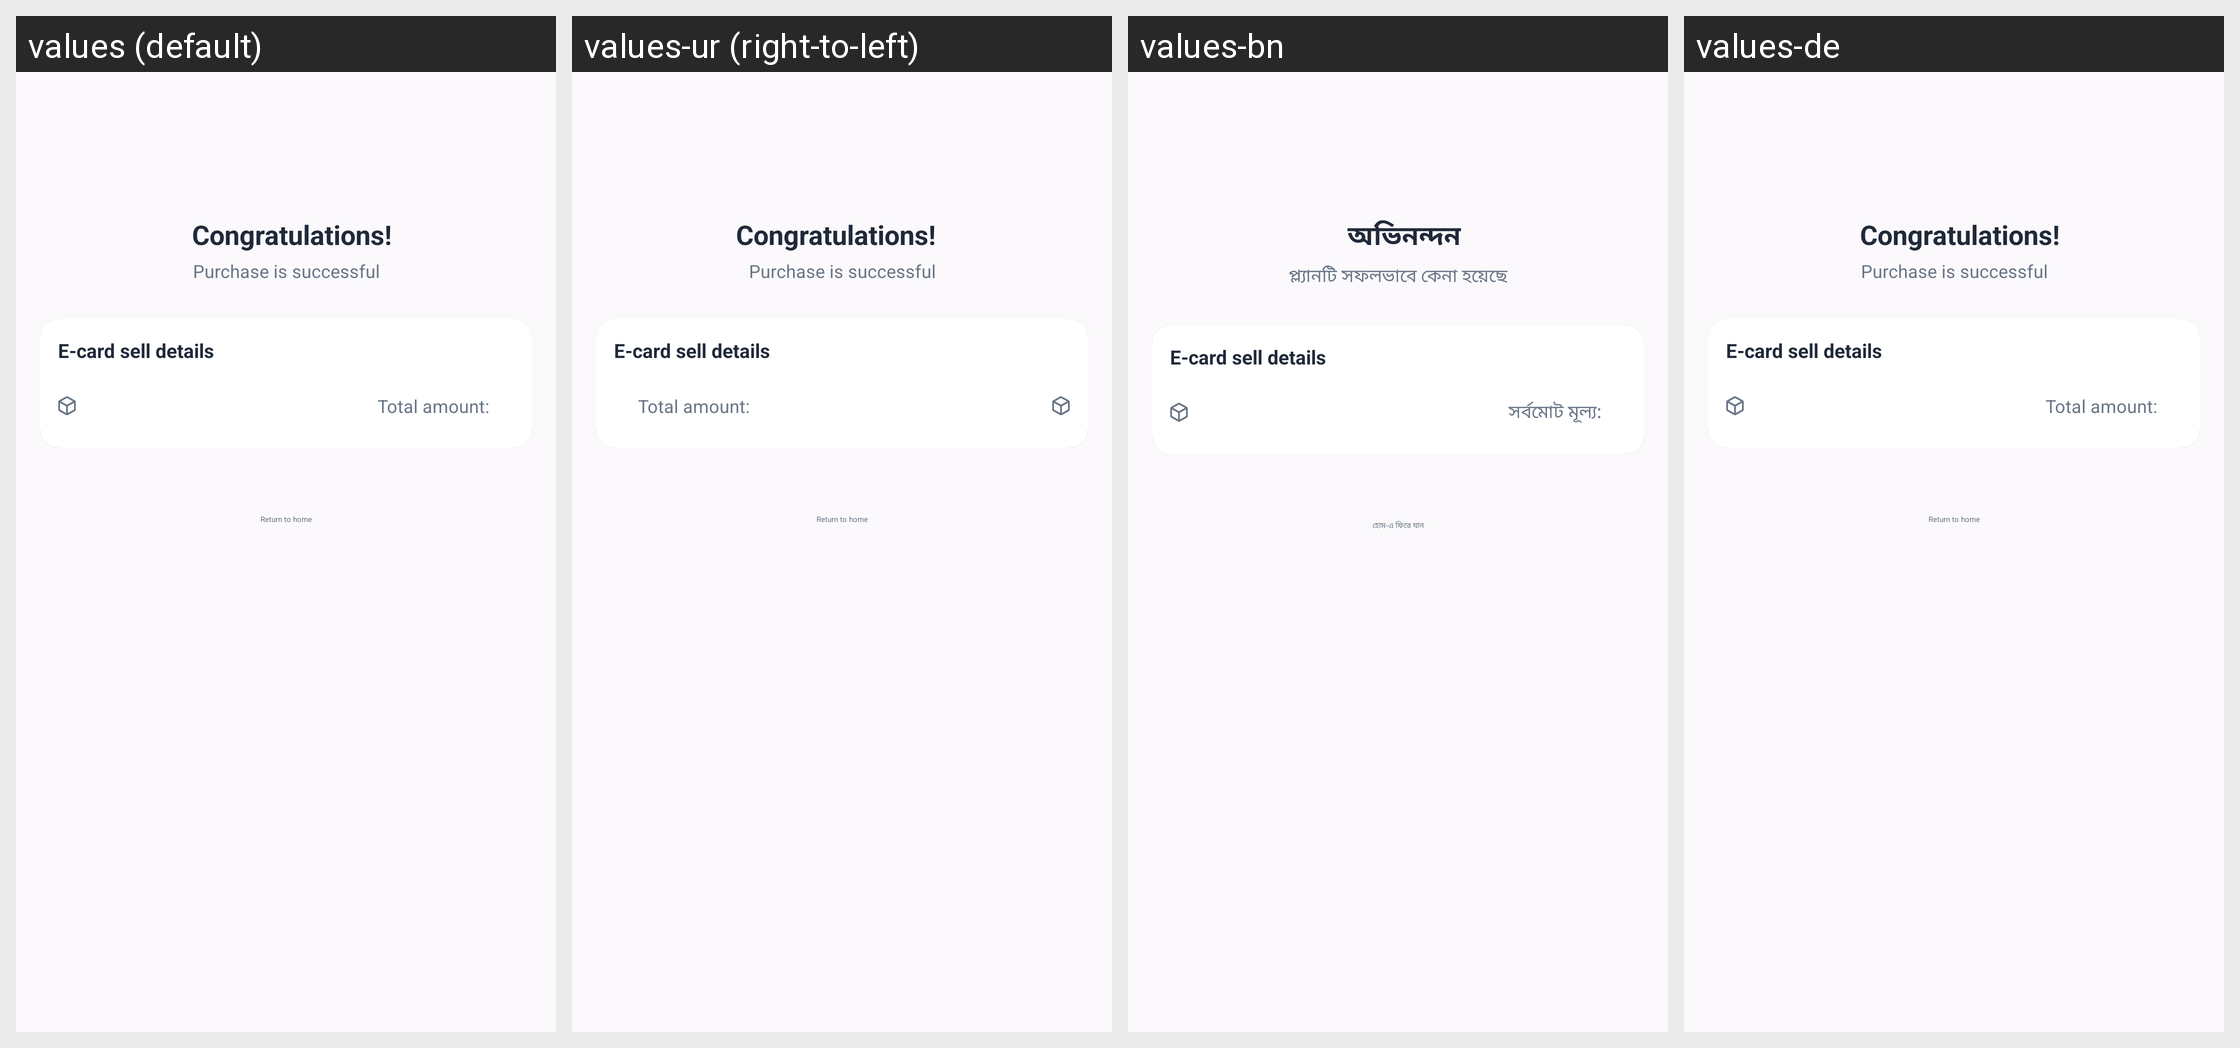

This grid shows one Android layout under several languages. Give, for every string resource on the screen, its name, the default text and each shown locale's text.
Android screen res/layout/activity_escratch_card_success.xml rendered under 4 locales, left to right: values (default), values-ur (right-to-left), values-bn, values-de. Device: Nexus 5 (rendered at 1080×1920; each locale shown at half size, 540×960, under a caption strip naming it); theme Base.Theme.RedCube.
Other locales in the repository, not shown: values-af, values-am, values-ar, values-as, values-az, values-be, values-bg, values-bs, values-ca, values-cs, values-da, values-el, values-en-rCA, values-en-rGB, values-en-rIN, values-en-rXC, values-es, values-es-rUS, values-et, values-eu, values-fa, values-fi, values-fr, values-fr-rCA, values-gl, values-gu, values-hi, values-hr, values-hu, values-hy, values-in, values-is, values-it, values-iw, values-ja, values-ka, values-kk, values-km, values-kn, values-ko, values-ky, values-lo, values-lt, values-lv, values-mk, values-ml, values-mn, values-mr, values-ms, values-my, values-nb, values-ne, values-nl, values-or, values-pa, values-pl, values-pt, values-pt-rBR, values-pt-rPT, values-ro, values-ru, values-si, values-sk, values-sl, values-sq, values-sr, values-sv, values-sw, values-ta, values-te, values-th, values-tl, values-tr, values-uk, values-uz, values-vi, values-zh-rCN, values-zh-rHK, values-zh-rTW, values-zu.
Strings drawn on this screen, with the default value and each locale's value (text and hints the layout hard-codes, and strings that could not be matched under every locale, appear in the picture but are not listed):

congratulations_txt
  values: Congratulations!
  values-ur: Congratulations!  [not translated; the default value is used]
  values-bn: অভিনন্দন
  values-de: Congratulations!  [not translated; the default value is used]

purchase_is_successful_txt
  values: Purchase is successful
  values-ur: Purchase is successful  [not translated; the default value is used]
  values-bn: প্ল্যানটি সফলভাবে কেনা হয়েছে
  values-de: Purchase is successful  [not translated; the default value is used]

e_card_total_amount
  values: Total amount:
  values-ur: Total amount:  [not translated; the default value is used]
  values-bn: সর্বমোট মূল্য:
  values-de: Total amount:  [not translated; the default value is used]

btn_return_to_home_text
  values: Return to home
  values-ur: Return to home  [not translated; the default value is used]
  values-bn: হোম-এ ফিরে যান
  values-de: Return to home  [not translated; the default value is used]
